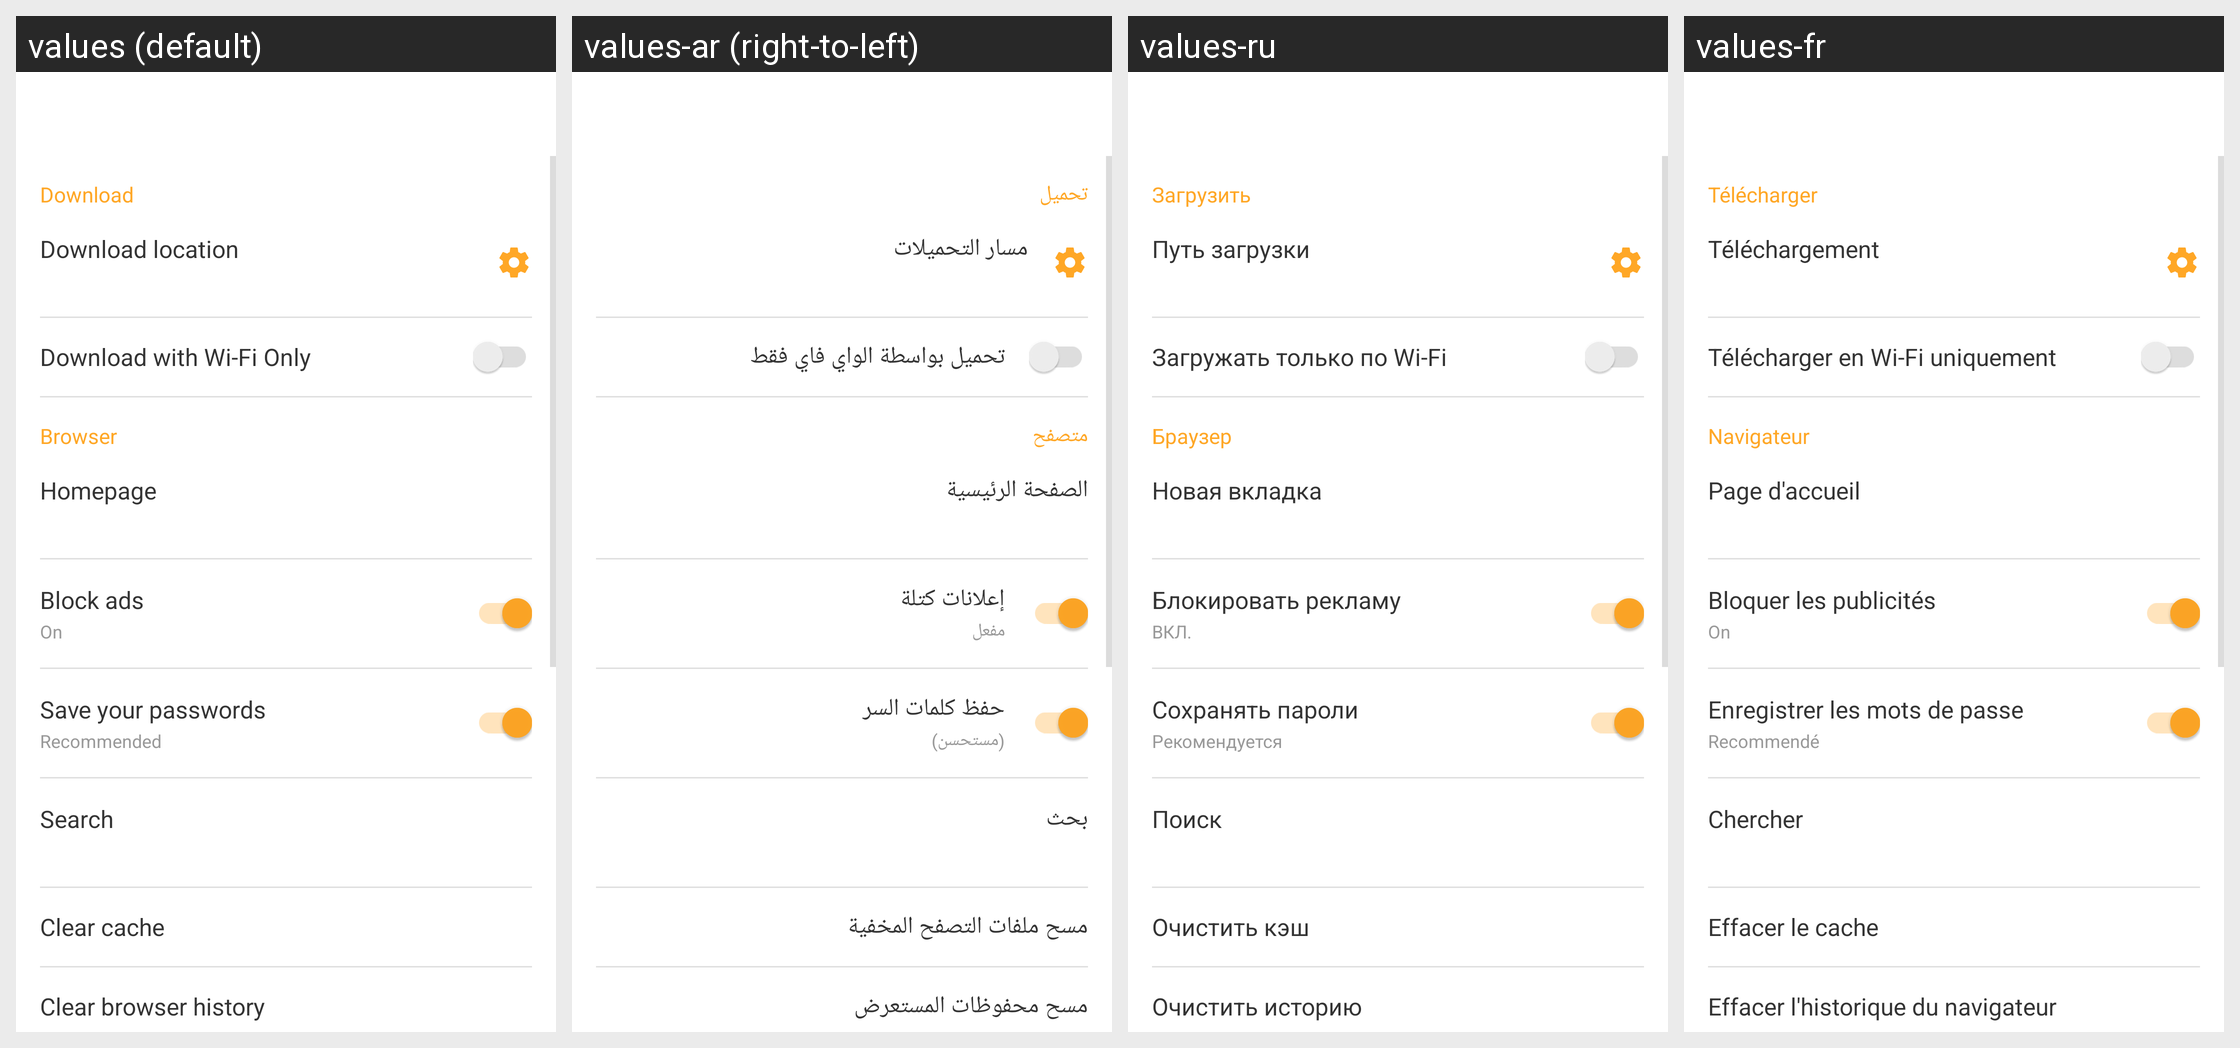

For this localized Android screen grid, give each drawn string resource with its value in every locale shown.
Android screen res/layout/toolbar_settings.xml rendered under 4 locales, left to right: values (default), values-ar (right-to-left), values-ru, values-fr. Device: Nexus 5 (rendered at 1080×1920; each locale shown at half size, 540×960, under a caption strip naming it); theme AppTheme.
Other locales in the repository, not shown: values-bg, values-bn, values-cs, values-da, values-de, values-el, values-es, values-fa, values-fi, values-fil, values-hi, values-hr, values-hu, values-in, values-it, values-iw, values-ja, values-ka, values-ko, values-mk, values-ms, values-my, values-nb, values-nl, values-pl, values-pt, values-pt-rBR, values-pt-rPT, values-ro, values-sk, values-sq, values-sr, values-sv, values-sw, values-th, values-tr, values-uk, values-ur, values-vi, values-zh-rCN, values-zh-rTW.
Strings drawn on this screen, with the default value and each locale's value (text and hints the layout hard-codes, and strings that could not be matched under every locale, appear in the picture but are not listed):

action_download
  values: Download
  values-ar: تحميل
  values-ru: Загрузить
  values-fr: Télécharger

title_download_location
  values: Download location
  values-ar: مسار التحميلات
  values-ru: Путь загрузки
  values-fr: Téléchargement

download_wifi_only
  values: Download with Wi-Fi Only
  values-ar: تحميل بواسطة الواي فاي فقط
  values-ru: Загружать только по Wi-Fi
  values-fr: Télécharger en Wi-Fi uniquement

browser
  values: Browser
  values-ar: متصفح
  values-ru: Браузер
  values-fr: Navigateur

home
  values: Homepage
  values-ar: الصفحة الرئيسية
  values-ru: Новая вкладка
  values-fr: Page d'accueil

block_ads
  values: Block ads
  values-ar: إعلانات كتلة
  values-ru: Блокировать рекламу
  values-fr: Bloquer les publicités

on
  values: On
  values-ar: مفعل
  values-ru: ВКЛ.
  values-fr: On

password
  values: Save your passwords
  values-ar: حفظ كلمات السر
  values-ru: Сохранять пароли
  values-fr: Enregistrer les mots de passe

recommended
  values: Recommended
  values-ar: (مستحسن)
  values-ru: Рекомендуется
  values-fr: Recommendé

search
  values: Search
  values-ar: بحث
  values-ru: Поиск
  values-fr: Chercher

clear_cache
  values: Clear cache
  values-ar: مسح ملفات التصفح المخفية
  values-ru: Очистить кэш
  values-fr: Effacer le cache

clear_history
  values: Clear browser history
  values-ar: مسح محفوظات المستعرض
  values-ru: Очистить историю
  values-fr: Effacer l'historique du navigateur
